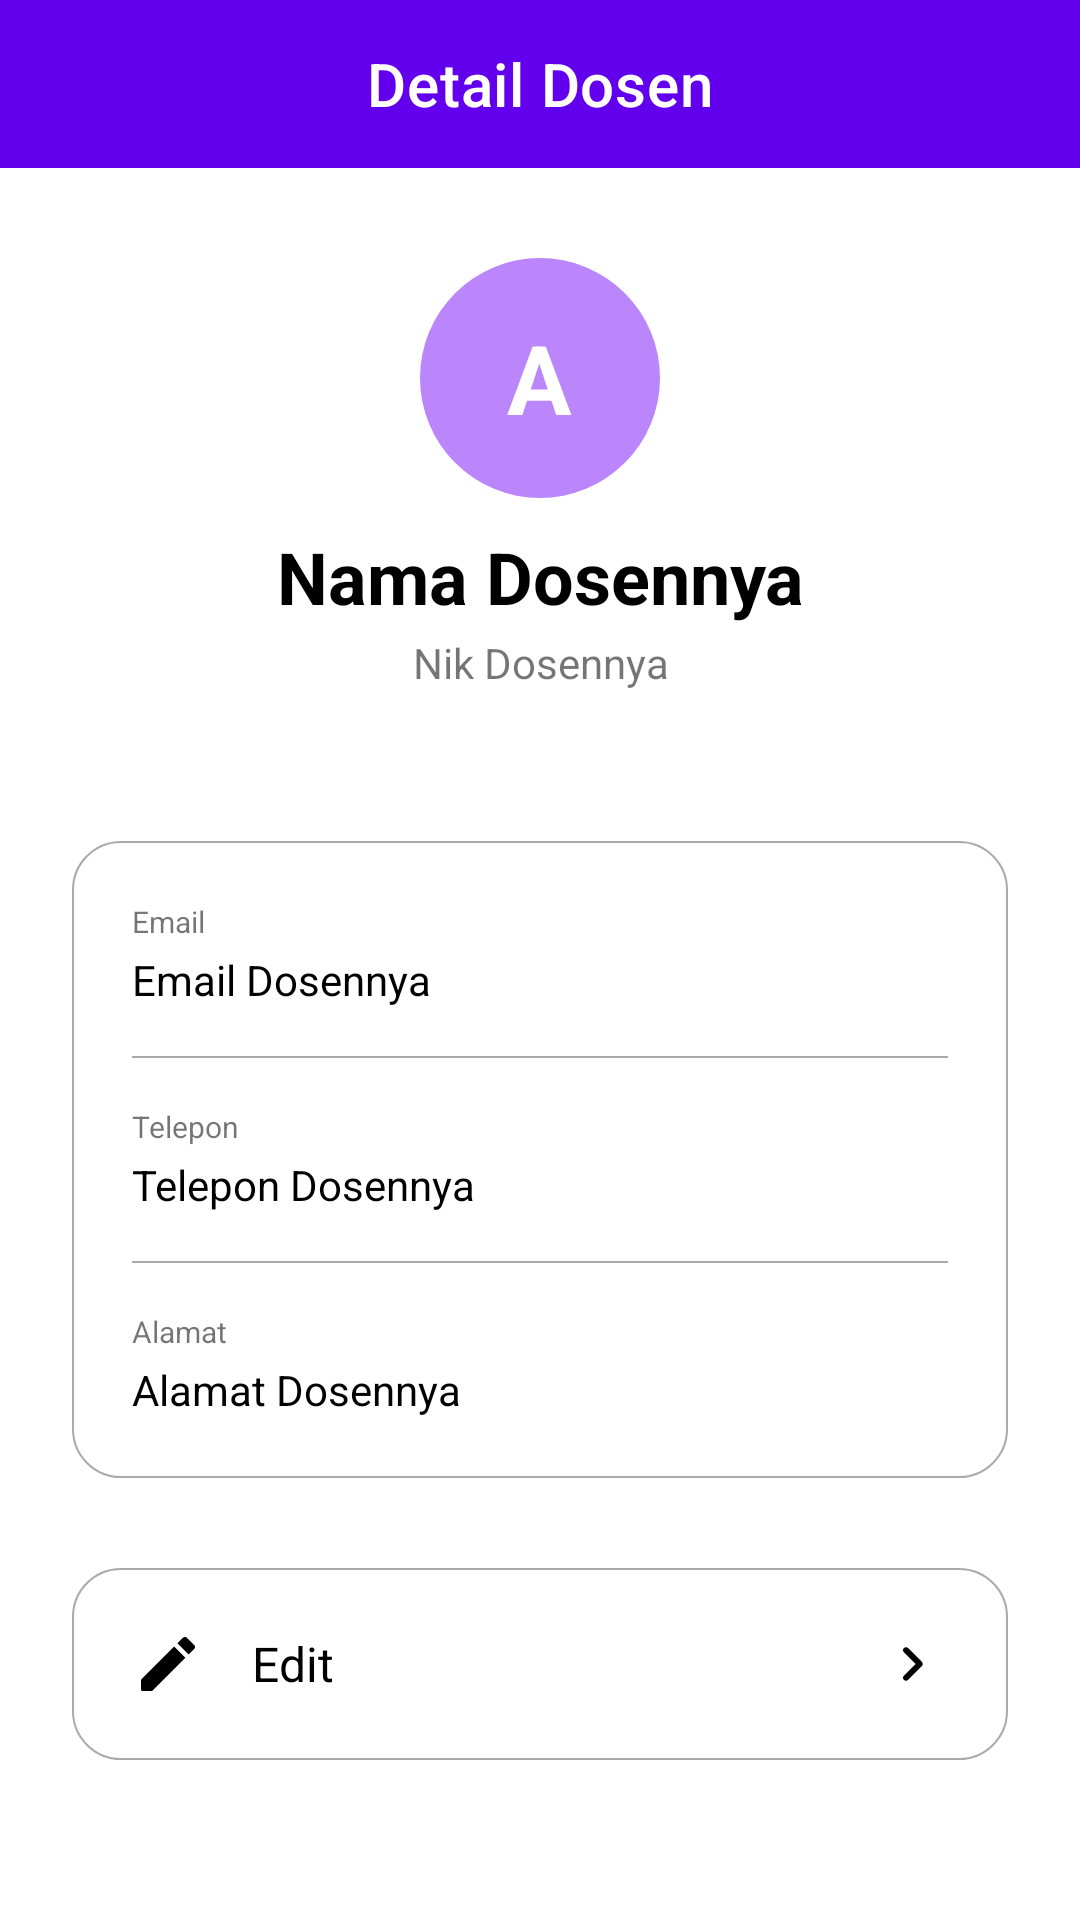

Layout XML and referenced resources for this Android screen:
<!-- AndroidManifest.xml: application theme Theme.MyApplication -->
<!-- res/layout/activity_detail_dosen.xml -->
<?xml version="1.0" encoding="utf-8"?>
<LinearLayout
    xmlns:android="http://schemas.android.com/apk/res/android"
    xmlns:app="http://schemas.android.com/apk/res-auto"
    xmlns:tools="http://schemas.android.com/tools"
    android:layout_width="match_parent"
    android:layout_height="match_parent"
    android:orientation="vertical"
    tools:context=".admin.DetailDosenActivity">

    <com.google.android.material.appbar.AppBarLayout
        android:id="@+id/appBarLayout"
        android:layout_width="match_parent"
        android:layout_height="wrap_content">

        <com.google.android.material.appbar.MaterialToolbar
            android:id="@+id/topAppBar"
            style="@style/Widget.MaterialComponents.Toolbar.Primary"
            android:layout_width="match_parent"
            android:layout_height="?attr/actionBarSize"
            app:title="Detail Dosen"
            app:titleCentered="true" />

    </com.google.android.material.appbar.AppBarLayout>

    <ScrollView
        android:layout_width="match_parent"
        android:layout_height="match_parent">

        <LinearLayout
            android:layout_width="match_parent"
            android:layout_height="match_parent"
            android:orientation="vertical">

            <LinearLayout
                android:layout_width="80dp"
                android:layout_height="80dp"
                android:background="@drawable/back_circle"
                android:layout_gravity="center"
                android:gravity="center"
                android:layout_marginTop="30dp">

                <TextView
                    android:id="@+id/inisialDosen"
                    android:layout_width="wrap_content"
                    android:layout_height="wrap_content"
                    android:text="A"
                    android:textSize="32sp"
                    android:textColor="@color/white"
                    android:textStyle="bold"/>

            </LinearLayout>

            <TextView
                android:id="@+id/namaDosen"
                android:layout_width="wrap_content"
                android:layout_height="wrap_content"
                android:text="Nama Dosennya"
                android:textSize="24sp"
                android:textColor="@color/black"
                android:textStyle="bold"
                android:textAlignment="center"
                android:layout_gravity="center"
                android:layout_marginTop="10dp"/>

            <TextView
                android:id="@+id/nikDosen"
                android:layout_width="wrap_content"
                android:layout_height="wrap_content"
                android:text="Nik Dosennya"
                android:layout_gravity="center"
                android:textAlignment="center"
                android:layout_marginTop="3dp"/>

            <LinearLayout
                android:layout_width="match_parent"
                android:layout_height="wrap_content"
                android:layout_marginTop="50dp"
                android:layout_marginStart="24dp"
                android:layout_marginEnd="24dp"
                android:padding="20dp"
                android:orientation="vertical"
                android:background="@drawable/back_white_round">

                <TextView
                    android:layout_width="wrap_content"
                    android:layout_height="wrap_content"
                    android:text="Email"
                    android:textSize="10sp"/>

                <TextView
                    android:id="@+id/emailDosen"
                    android:layout_width="wrap_content"
                    android:layout_height="wrap_content"
                    android:text="Email Dosennya"
                    android:textColor="@color/black"
                    android:layout_marginTop="3dp"/>

                <LinearLayout
                    android:layout_width="match_parent"
                    android:layout_height="0.5dp"
                    android:background="@android:color/darker_gray"
                    android:layout_marginTop="16dp"
                    android:layout_marginBottom="16dp"/>

                <TextView
                    android:layout_width="wrap_content"
                    android:layout_height="wrap_content"
                    android:text="Telepon"
                    android:textSize="10sp"/>

                <TextView
                    android:id="@+id/teleponDosen"
                    android:layout_width="wrap_content"
                    android:layout_height="wrap_content"
                    android:text="Telepon Dosennya"
                    android:textColor="@color/black"
                    android:layout_marginTop="3dp"/>

                <LinearLayout
                    android:layout_width="match_parent"
                    android:layout_height="0.5dp"
                    android:background="@android:color/darker_gray"
                    android:layout_marginTop="16dp"
                    android:layout_marginBottom="16dp"/>

                <TextView
                    android:layout_width="wrap_content"
                    android:layout_height="wrap_content"
                    android:text="Alamat"
                    android:textSize="10sp"/>

                <TextView
                    android:id="@+id/alamatDosen"
                    android:layout_width="wrap_content"
                    android:layout_height="wrap_content"
                    android:text="Alamat Dosennya"
                    android:textColor="@color/black"
                    android:layout_marginTop="3dp"/>

            </LinearLayout>

            <LinearLayout
                android:layout_width="match_parent"
                android:layout_height="wrap_content"
                android:layout_marginTop="30dp"
                android:layout_marginBottom="50dp"
                android:layout_marginStart="24dp"
                android:layout_marginEnd="24dp"
                android:orientation="vertical"
                android:background="@drawable/back_white_round">

                <LinearLayout
                    android:id="@+id/editDosen"
                    android:layout_width="match_parent"
                    android:layout_height="wrap_content"
                    android:orientation="horizontal"
                    android:layout_weight="10"
                    android:padding="20dp">

                    <ImageView
                        android:layout_width="wrap_content"
                        android:layout_height="wrap_content"
                        android:src="@drawable/round_mode_edit_black_24dp"/>

                    <TextView
                        android:layout_width="match_parent"
                        android:layout_height="wrap_content"
                        android:layout_weight="9"
                        android:text="Edit"
                        android:textSize="16sp"
                        android:textColor="@color/black"
                        android:layout_marginStart="16dp"
                        android:layout_marginEnd="16dp"
                        android:layout_gravity="center"/>

                    <ImageView
                        android:layout_width="wrap_content"
                        android:layout_height="wrap_content"
                        android:src="@drawable/round_chevron_right_black_24dp"/>

                </LinearLayout>

            </LinearLayout>

        </LinearLayout>

    </ScrollView>

</LinearLayout>
<!-- resources referenced by this layout -->
<resources>
  <!-- drawable back_circle (drawable) -->
  <?xml version="1.0" encoding="utf-8"?>
  <shape xmlns:android="http://schemas.android.com/apk/res/android">
  
      <solid android:color="@color/purple_200"/>
  
      <corners android:radius="100dp" />
  
  </shape>
  <!-- drawable back_white_round (drawable) -->
  <?xml version="1.0" encoding="utf-8"?>
  <shape xmlns:android="http://schemas.android.com/apk/res/android">
  
      <solid android:color="@color/white"/>
  
      <corners android:radius="16dp"/>
  
      <stroke android:width="0.5dp"
          android:color="@android:color/darker_gray"/>
  
  </shape>
  <!-- drawable round_chevron_right_black_24dp (drawable) -->
  <?xml version="1.0" encoding="UTF-8" standalone="no"?>
  <vector xmlns:android="http://schemas.android.com/apk/res/android" android:height="24dp" android:tint="#000000" android:viewportHeight="24.0" android:viewportWidth="24.0" android:width="24dp">
        
      <path android:fillColor="@android:color/white" android:pathData="M9.29,6.71c-0.39,0.39 -0.39,1.02 0,1.41L13.17,12l-3.88,3.88c-0.39,0.39 -0.39,1.02 0,1.41 0.39,0.39 1.02,0.39 1.41,0l4.59,-4.59c0.39,-0.39 0.39,-1.02 0,-1.41L10.7,6.7c-0.38,-0.38 -1.02,-0.38 -1.41,0.01z"/>
      
  </vector>
  <!-- drawable round_mode_edit_black_24dp (drawable) -->
  <?xml version="1.0" encoding="UTF-8" standalone="no"?>
  <vector xmlns:android="http://schemas.android.com/apk/res/android" android:height="24dp" android:tint="#000000" android:viewportHeight="24.0" android:viewportWidth="24.0" android:width="24dp">
        
      <path android:fillColor="@android:color/white" android:pathData="M3,17.46l0,3.04C3,20.78 3.22,21 3.5,21h3.04c0.13,0 0.26,-0.05 0.35,-0.15L17.81,9.94l-3.75,-3.75L3.15,17.1C3.05,17.2 3,17.32 3,17.46z"/>
        
      <path android:fillColor="@android:color/white" android:pathData="M20.71,5.63l-2.34,-2.34c-0.39,-0.39 -1.02,-0.39 -1.41,0l-1.83,1.83l3.75,3.75l1.83,-1.83C21.1,6.65 21.1,6.02 20.71,5.63z"/>
      
  </vector>
  <style name="Theme.MyApplication" parent="Theme.MaterialComponents.DayNight.NoActionBar">
          
          <item name="colorPrimary">@color/purple_500</item>
          <item name="colorPrimaryVariant">@color/purple_700</item>
          <item name="colorOnPrimary">@color/white</item>
          
          <item name="colorSecondary">@color/teal_200</item>
          <item name="colorSecondaryVariant">@color/teal_700</item>
          <item name="colorOnSecondary">@color/black</item>
          
          <item name="android:statusBarColor" tools:targetApi="l">?attr/colorPrimaryVariant</item>
          
      </style>
  <!-- not gathered from this repository: default colours our renderer supplied (Android Studio template values) -->
  <color name="purple_200">#FFBB86FC</color>
  <color name="purple_500">#FF6200EE</color>
  <color name="purple_700">#FF3700B3</color>
  <color name="teal_200">#FF03DAC5</color>
  <color name="teal_700">#FF018786</color>
  <color name="black">#FF000000</color>
  <color name="white">#FFFFFFFF</color>
</resources>
